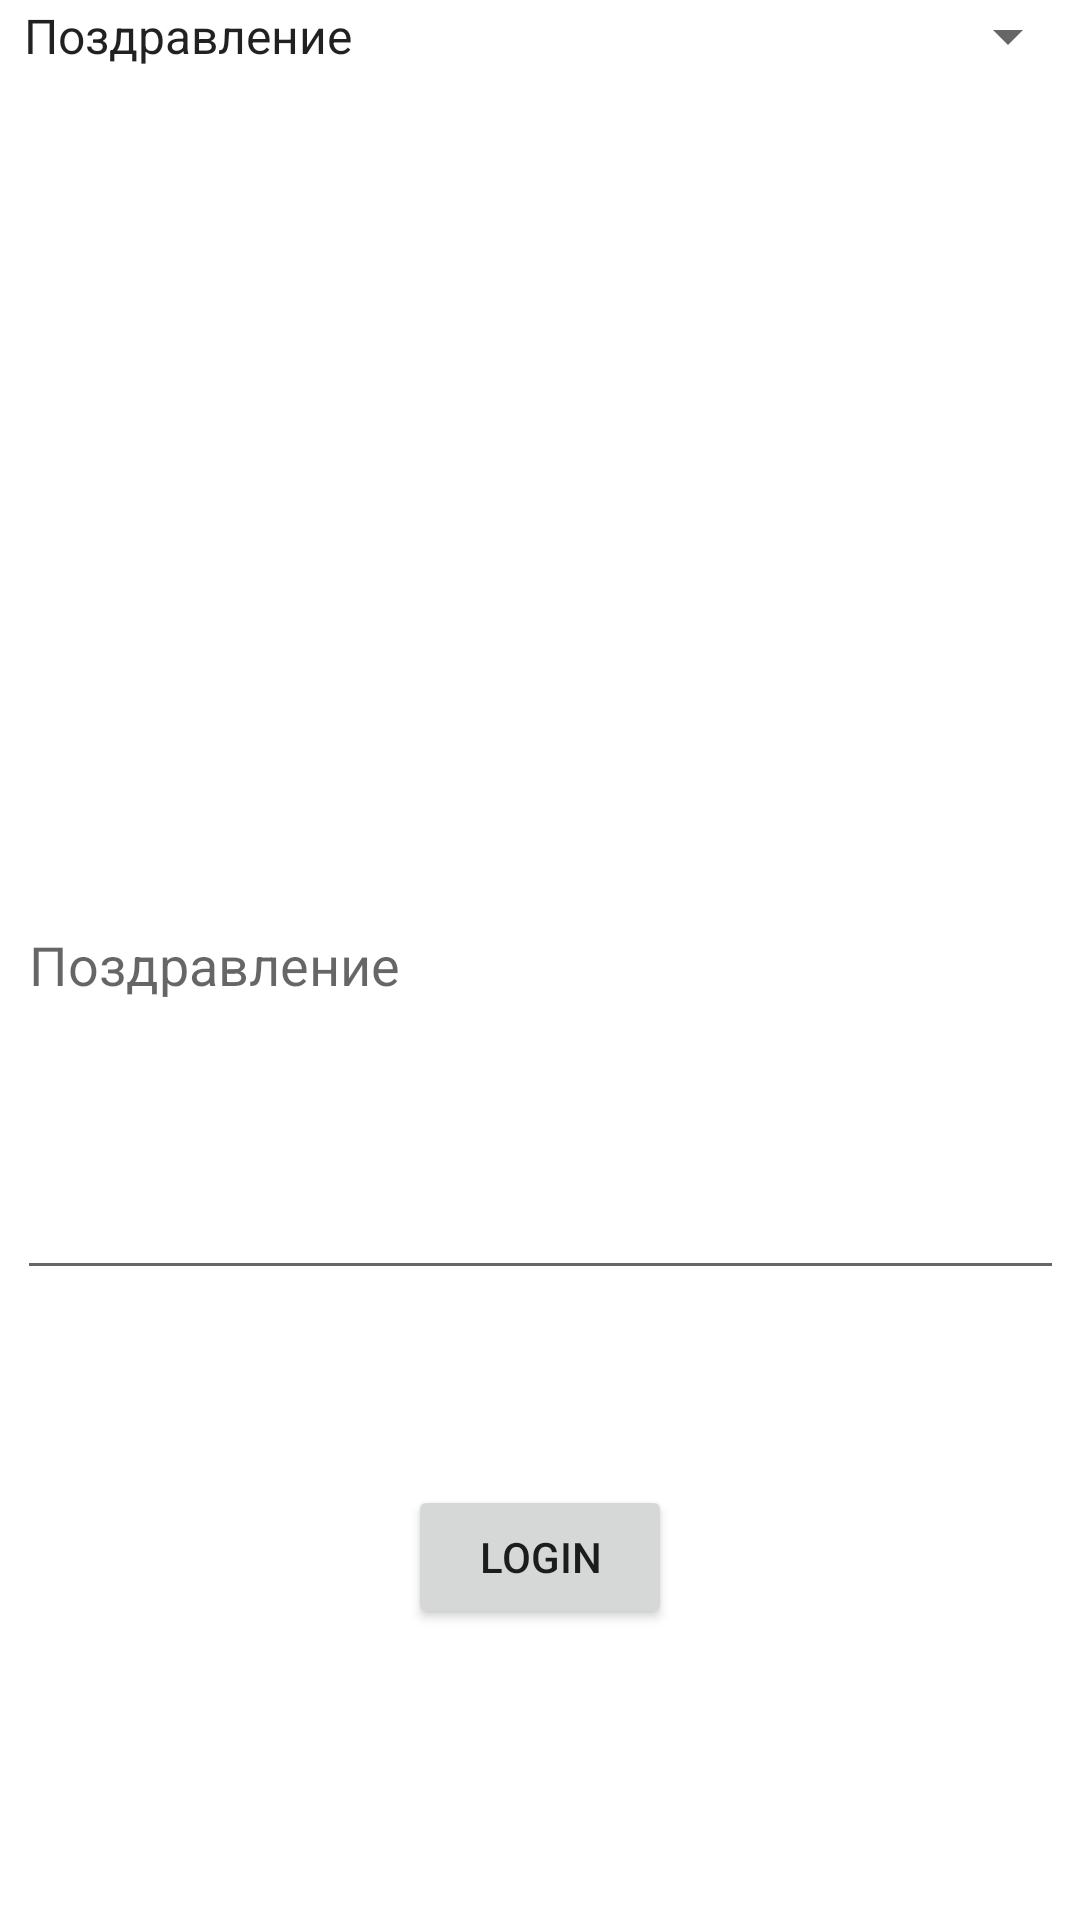

The Android layout XML behind this screen, and the referenced resources:
<!-- AndroidManifest.xml: application theme Theme.RandomPresents -->
<!-- res/layout/activity_admin_add_congratulation.xml -->
<?xml version="1.0" encoding="utf-8"?>
<androidx.constraintlayout.widget.ConstraintLayout xmlns:android="http://schemas.android.com/apk/res/android"
    xmlns:app="http://schemas.android.com/apk/res-auto"
    xmlns:tools="http://schemas.android.com/tools"
    android:layout_width="match_parent"
    android:layout_height="match_parent"
    tools:context=".AdminAddCongratulation">

    <Spinner
    android:id="@+id/spinner"
    android:layout_width="0dp"
    android:entries="@array/pages"
    android:layout_height="wrap_content"
    app:layout_constraintEnd_toEndOf="parent"
    app:layout_constraintStart_toStartOf="parent"
    app:layout_constraintTop_toTopOf="parent" />

    <EditText
        android:id="@+id/editLogin"
        android:layout_width="349dp"
        android:layout_height="220dp"
        android:ems="10"
        android:hint="Поздравление"
        android:inputType="textMultiLine"
        app:layout_constraintBottom_toBottomOf="parent"
        app:layout_constraintEnd_toEndOf="parent"
        app:layout_constraintStart_toStartOf="parent"
        app:layout_constraintTop_toTopOf="parent" />

    <Button
        android:id="@+id/ButtonLogin"
        android:layout_width="wrap_content"
        android:layout_height="wrap_content"
        android:layout_marginBottom="32dp"
        android:text="Login"
        app:layout_constraintBottom_toBottomOf="parent"
        app:layout_constraintEnd_toEndOf="parent"
        app:layout_constraintStart_toStartOf="parent"
        app:layout_constraintTop_toBottomOf="@+id/editLogin" />


</androidx.constraintlayout.widget.ConstraintLayout>
<!-- resources referenced by this layout -->
<resources>
  <string-array name="pages">
          <item>Поздравление</item>
          <item>Тост</item>
          <item>Подаки</item>
      </string-array>
  <style name="Theme.RandomPresents" parent="Theme.MaterialComponents.DayNight.DarkActionBar">
          
          <item name="colorPrimary">@color/purple_500</item>
          <item name="colorPrimaryVariant">@color/purple_700</item>
          <item name="colorOnPrimary">@color/white</item>
          
          <item name="colorSecondary">@color/teal_200</item>
          <item name="colorSecondaryVariant">@color/teal_700</item>
          <item name="colorOnSecondary">@color/black</item>
          
          <item name="android:statusBarColor" tools:targetApi="l">?attr/colorPrimaryVariant</item>
          
      </style>
  <!-- not gathered from this repository: default colours our renderer supplied (Android Studio template values) -->
  <color name="purple_500">#FF6200EE</color>
  <color name="purple_700">#FF3700B3</color>
  <color name="teal_200">#FF03DAC5</color>
  <color name="teal_700">#FF018786</color>
  <color name="black">#FF000000</color>
  <color name="white">#FFFFFFFF</color>
</resources>
